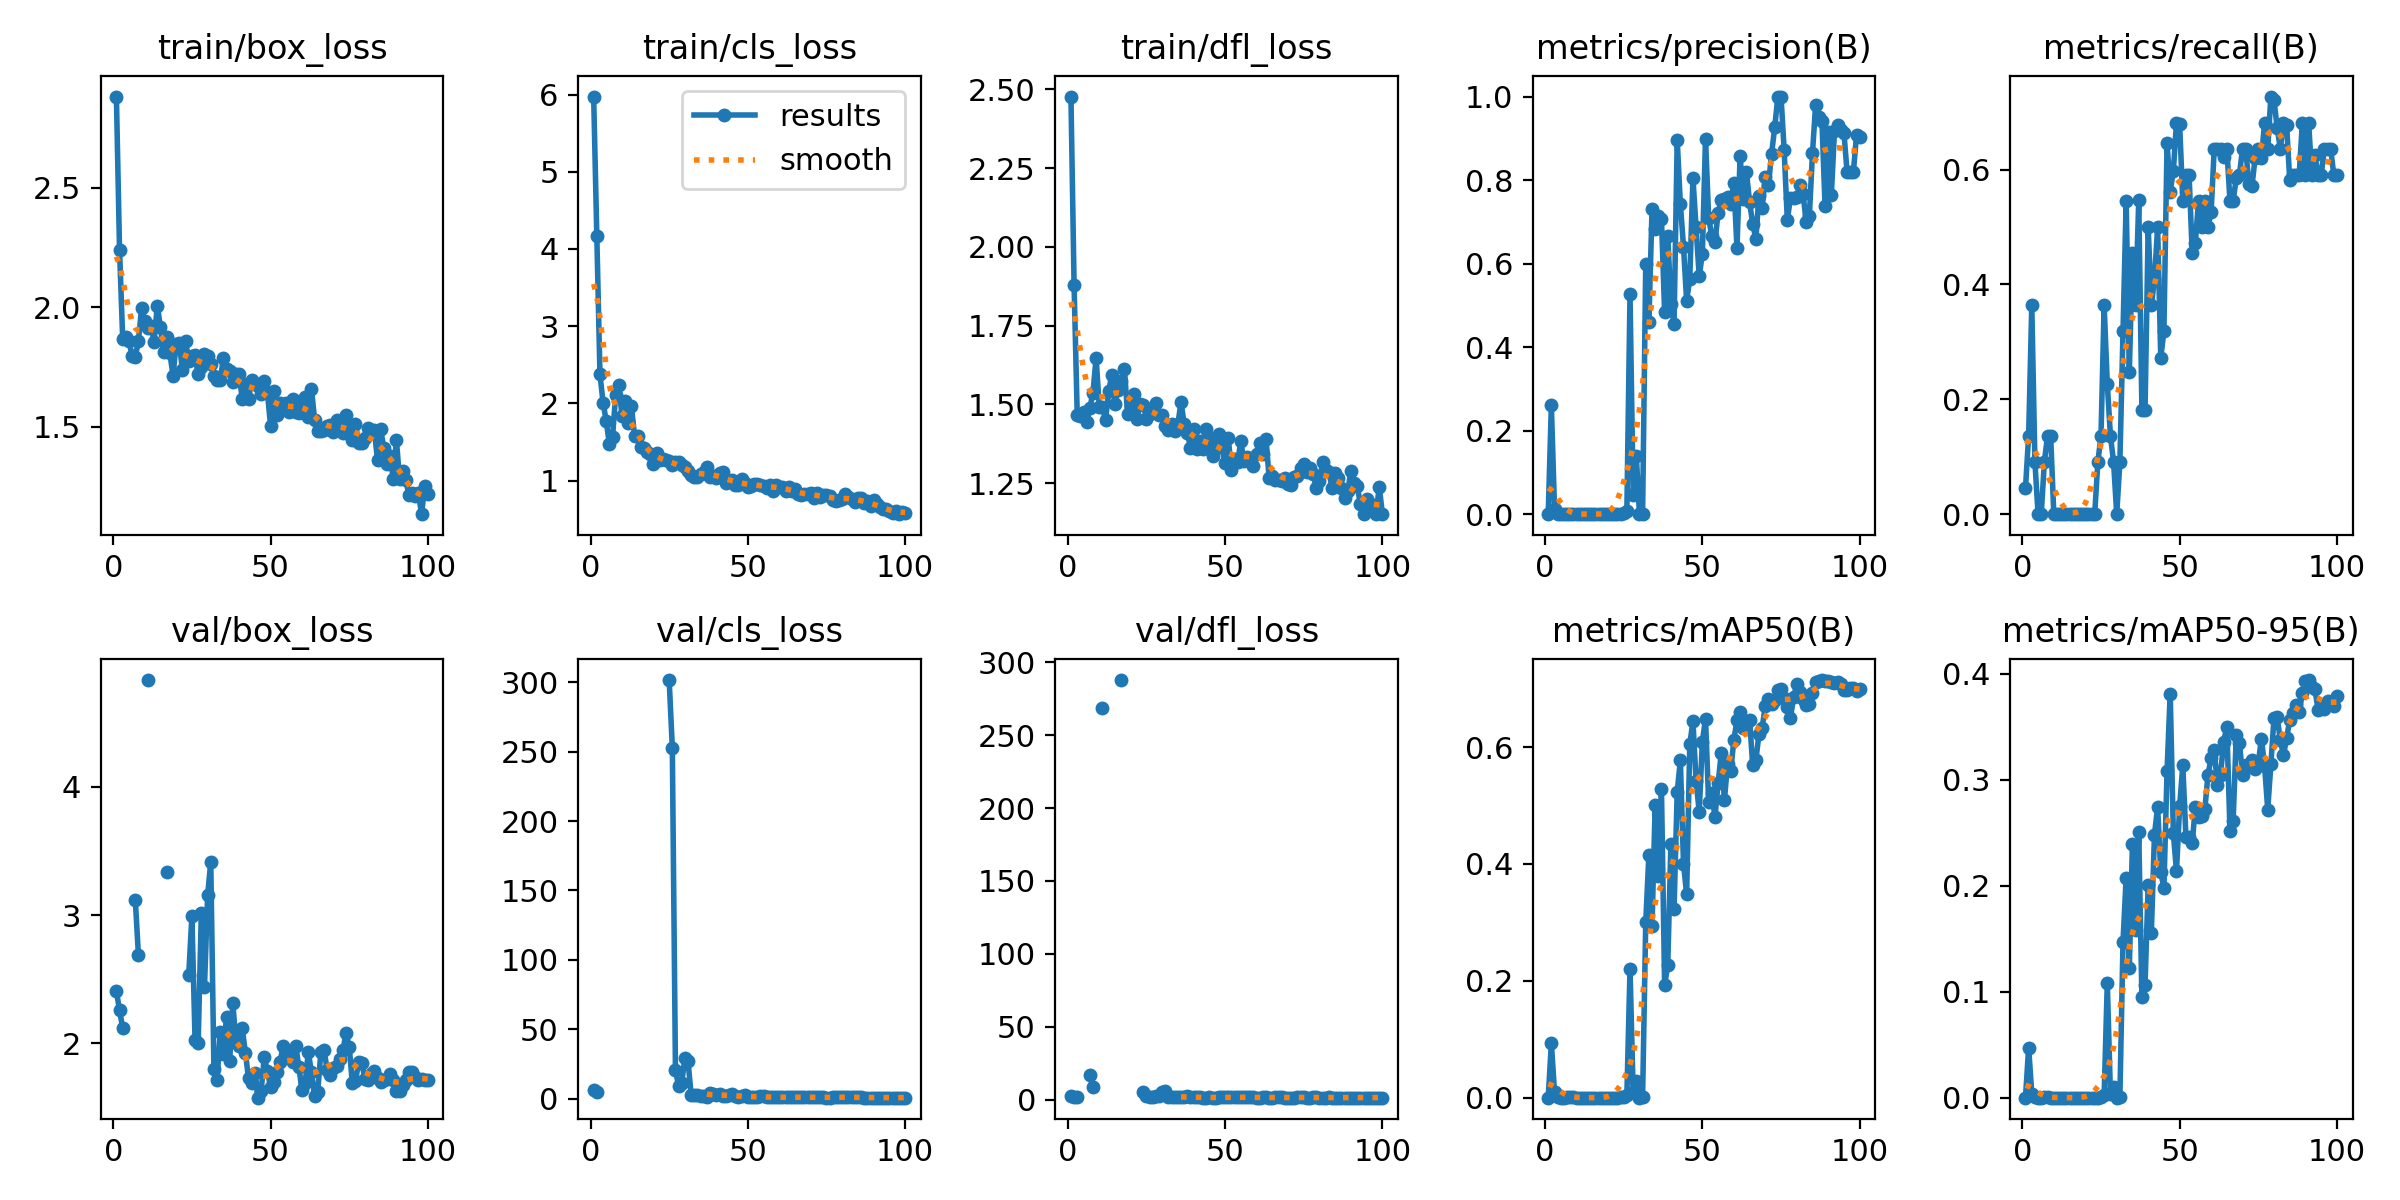

The table this chart was drawn from, first rows:
epoch, time, train/box_loss, train/cls_loss, train/dfl_loss, metrics/precision(B), metrics/recall(B), metrics/mAP50(B), metrics/mAP50-95(B), val/box_loss, val/cls_loss, val/dfl_loss, lr/pg0, lr/pg1, lr/pg2
1, 85.74, 2.881, 5.975, 2.478, 0.0003, 0.04545, 0.00016, 7e-05, 2.407, 6.072, 2.729, 0.0001, 0.0001, 0.0001
2, 94.94, 2.241, 4.17, 1.878, 0.2611, 0.1364, 0.09271, 0.04734, 2.258, 5.049, 1.551, 0.0002178, 0.0002178, 0.0002178
3, 103.4, 1.869, 2.376, 1.466, 0.01223, 0.3636, 0.0101, 0.00364, 2.123, inf, 1.789, 0.0003333, 0.0003333, 0.0003333
4, 110.1, 1.874, 2.007, 1.463, 0.00069, 0.09091, 0.00034, 0.00018, nan, nan, nan, 0.0004463, 0.0004463, 0.0004463
5, 118.5, 1.858, 1.768, 1.475, 0, 0, 0, 0, nan, nan, nan, 0.000557, 0.000557, 0.000557
6, 125.7, 1.798, 1.471, 1.443, 0, 0, 0, 0, nan, nan, nan, 0.0006653, 0.0006653, 0.0006653
7, 132.2, 1.793, 1.565, 1.487, 0.00084, 0.09091, 0.00047, 0.00025, 3.121, inf, 16.97, 0.0007713, 0.0007713, 0.0007713
8, 140.7, 1.859, 2.109, 1.538, 0.00113, 0.1364, 0.00055, 0.00029, 2.689, inf, 8.423, 0.0008749, 0.0008749, 0.0008749
9, 148.9, 1.995, 2.232, 1.647, 0.00111, 0.1364, 0.00066, 0.00015, nan, nan, nan, 0.000976, 0.000976, 0.000976
10, 155.3, 1.943, 1.84, 1.493, 0, 0, 0, 0, nan, nan, nan, 0.001075, 0.001075, 0.001075
11, 161.6, 1.915, 2.031, 1.492, 0, 0, 0, 0, 4.831, inf, 268.6, 0.001171, 0.001171, 0.001171
12, 168.8, 1.922, 1.744, 1.449, 0, 0, 0, 0, nan, nan, nan, 0.001265, 0.001265, 0.001265
13, 175, 1.856, 1.96, 1.543, 0, 0, 0, 0, nan, nan, nan, 0.001357, 0.001357, 0.001357
14, 181.4, 2.008, 1.579, 1.595, 0, 0, 0, 0, nan, nan, nan, 0.001446, 0.001446, 0.001446
15, 188, 1.918, 1.578, 1.501, 0, 0, 0, 0, nan, nan, nan, 0.001533, 0.001533, 0.001533
16, 194.3, 1.815, 1.435, 1.547, 0, 0, 0, 0, nan, nan, nan, 0.001618, 0.001618, 0.001618
17, 201.3, 1.876, 1.423, 1.574, 0, 0, 0, 0, 3.333, inf, 287.8, 0.001683, 0.001683, 0.001683
18, 207.5, 1.809, 1.374, 1.612, 0, 0, 0, 0, nan, nan, nan, 0.001663, 0.001663, 0.001663
19, 214.3, 1.715, 1.338, 1.47, 0, 0, 0, 0, nan, nan, nan, 0.001644, 0.001644, 0.001644
20, 222.4, 1.847, 1.211, 1.495, 0, 0, 0, 0, nan, nan, nan, 0.001624, 0.001624, 0.001624
21, 229.3, 1.852, 1.36, 1.533, 0, 0, 0, 0, nan, nan, nan, 0.001604, 0.001604, 0.001604
22, 237.6, 1.737, 1.27, 1.454, 0, 0, 0, 0, nan, nan, nan, 0.001584, 0.001584, 0.001584
23, 244.5, 1.86, 1.275, 1.502, 0, 0, 0, 0, nan, nan, nan, 0.001564, 0.001564, 0.001564
24, 252.9, 1.776, 1.268, 1.497, 0.00064, 0.09091, 0.00038, 0.00016, 2.536, inf, 5.512, 0.001545, 0.001545, 0.001545
25, 261.9, 1.798, 1.252, 1.453, 0.00254, 0.1364, 0.00094, 0.00043, 2.99, 301.5, 2.347, 0.001525, 0.001525, 0.001525
26, 268.5, 1.8, 1.196, 1.47, 0.0075, 0.3636, 0.00423, 0.00209, 2.028, 252.9, 1.83, 0.001505, 0.001505, 0.001505
27, 275, 1.721, 1.234, 1.49, 0.5279, 0.2273, 0.2203, 0.1085, 2.006, 20.58, 1.796, 0.001485, 0.001485, 0.001485
28, 282, 1.752, 1.239, 1.506, 0.04641, 0.1364, 0.00993, 0.00354, 3.018, 9.304, 2.486, 0.001465, 0.001465, 0.001465
29, 288.8, 1.804, 1.195, 1.466, 0.1394, 0.09091, 0.02809, 0.01004, 2.437, 11.78, 2.165, 0.001446, 0.001446, 0.001446
30, 296, 1.798, 1.176, 1.468, 0, 0, 0, 0, 3.152, 29.52, 5.121, 0.001426, 0.001426, 0.001426
31, 303.9, 1.764, 1.118, 1.43, 0.00136, 0.09091, 0.00075, 0.00037, 3.416, 27, 5.709, 0.001406, 0.001406, 0.001406
32, 310.4, 1.712, 1.077, 1.42, 0.5988, 0.3182, 0.2999, 0.1473, 1.8, 2.603, 1.703, 0.001386, 0.001386, 0.001386
33, 317.4, 1.697, 1.05, 1.437, 0.4607, 0.5454, 0.4158, 0.2077, 1.716, 2.619, 1.549, 0.001366, 0.001366, 0.001366
34, 326.3, 1.694, 1.044, 1.414, 0.7299, 0.2471, 0.2944, 0.1224, 2.086, 2.761, 1.522, 0.001347, 0.001347, 0.001347
35, 332.4, 1.788, 1.08, 1.438, 0.6817, 0.4546, 0.501, 0.2397, 1.914, 2.24, 1.575, 0.001327, 0.001327, 0.001327
36, 341.2, 1.743, 1.106, 1.507, 0.7131, 0.3636, 0.3791, 0.1585, 2.208, 2.163, 1.894, 0.001307, 0.001307, 0.001307
37, 347.3, 1.732, 1.173, 1.438, 0.7064, 0.5468, 0.5275, 0.2506, 1.865, 1.487, 1.646, 0.001287, 0.001287, 0.001287
38, 354.1, 1.687, 1.052, 1.41, 0.4835, 0.1818, 0.1923, 0.0952, 2.312, 3.965, 2.282, 0.001267, 0.001267, 0.001267
39, 360.5, 1.721, 1.06, 1.362, 0.6659, 0.1818, 0.227, 0.1064, 2.019, 3.712, 1.615, 0.001248, 0.001248, 0.001248
40, 367.1, 1.721, 1.034, 1.421, 0.5037, 0.5, 0.4348, 0.2009, 1.982, 2.694, 1.531, 0.001228, 0.001228, 0.001228
41, 376.3, 1.617, 1.099, 1.36, 0.4554, 0.3636, 0.323, 0.1556, 2.117, 3.334, 1.667, 0.001208, 0.001208, 0.001208
42, 383, 1.68, 1.112, 1.385, 0.8959, 0.4091, 0.5227, 0.2484, 1.929, 2.128, 1.516, 0.001188, 0.001188, 0.001188
43, 389.4, 1.617, 0.9658, 1.36, 0.7432, 0.5, 0.577, 0.2744, 1.728, 2.446, 1.45, 0.001168, 0.001168, 0.001168
44, 396.8, 1.694, 0.9993, 1.423, 0.6409, 0.2727, 0.4004, 0.213, 1.689, 2.633, 1.429, 0.001149, 0.001149, 0.001149
45, 405.3, 1.679, 1.004, 1.394, 0.5109, 0.3182, 0.348, 0.1978, 1.772, 3.371, 1.542, 0.001129, 0.001129, 0.001129
46, 412.2, 1.672, 0.9424, 1.335, 0.5638, 0.6465, 0.6046, 0.3085, 1.577, 1.818, 1.373, 0.001109, 0.001109, 0.001109
47, 420.8, 1.636, 0.9421, 1.362, 0.8045, 0.5619, 0.6441, 0.3815, 1.628, 1.25, 1.39, 0.001089, 0.001089, 0.001089
48, 428, 1.693, 1.015, 1.406, 0.6867, 0.5981, 0.5424, 0.2494, 1.892, 1.921, 1.537, 0.001069, 0.001069, 0.001069
49, 435.4, 1.645, 0.9669, 1.364, 0.5698, 0.6818, 0.4889, 0.2139, 1.783, 2.688, 1.515, 0.00105, 0.00105, 0.00105
50, 442.2, 1.505, 0.9193, 1.312, 0.6239, 0.6789, 0.6092, 0.2751, 1.661, 1.29, 1.507, 0.00103, 0.00103, 0.00103
51, 449, 1.649, 0.9322, 1.393, 0.8988, 0.5454, 0.6486, 0.3136, 1.696, 1.095, 1.554, 0.00101, 0.00101, 0.00101
52, 455.8, 1.549, 0.9529, 1.291, 0.7094, 0.5909, 0.5051, 0.2459, 1.781, 1.556, 1.547, 0.0009902, 0.0009902, 0.0009902
53, 462.1, 1.601, 0.9516, 1.326, 0.6654, 0.5909, 0.5209, 0.2461, 1.852, 1.346, 1.598, 0.0009704, 0.0009704, 0.0009704
54, 468.8, 1.586, 0.9444, 1.318, 0.6512, 0.4546, 0.48, 0.2409, 1.983, 1.761, 1.676, 0.0009506, 0.0009506, 0.0009506
55, 477.6, 1.6, 0.9273, 1.383, 0.722, 0.473, 0.5378, 0.2743, 1.941, 1.755, 1.68, 0.0009308, 0.0009308, 0.0009308
56, 484.2, 1.563, 0.903, 1.32, 0.7513, 0.5454, 0.5891, 0.265, 1.928, 1.323, 1.631, 0.000911, 0.000911, 0.000911
57, 490.6, 1.617, 0.9405, 1.334, 0.7543, 0.5, 0.509, 0.2659, 1.853, 1.184, 1.586, 0.0008912, 0.0008912, 0.0008912
58, 497.1, 1.561, 0.8646, 1.322, 0.7603, 0.5454, 0.5708, 0.2722, 1.982, 1.194, 1.636, 0.0008714, 0.0008714, 0.0008714
59, 504, 1.557, 0.945, 1.305, 0.7436, 0.5, 0.5587, 0.3044, 1.816, 1.196, 1.509, 0.0008516, 0.0008516, 0.0008516
60, 510.2, 1.603, 0.9213, 1.343, 0.7941, 0.5266, 0.6112, 0.3206, 1.637, 1.17, 1.408, 0.0008318, 0.0008318, 0.0008318
... 40 more rows
